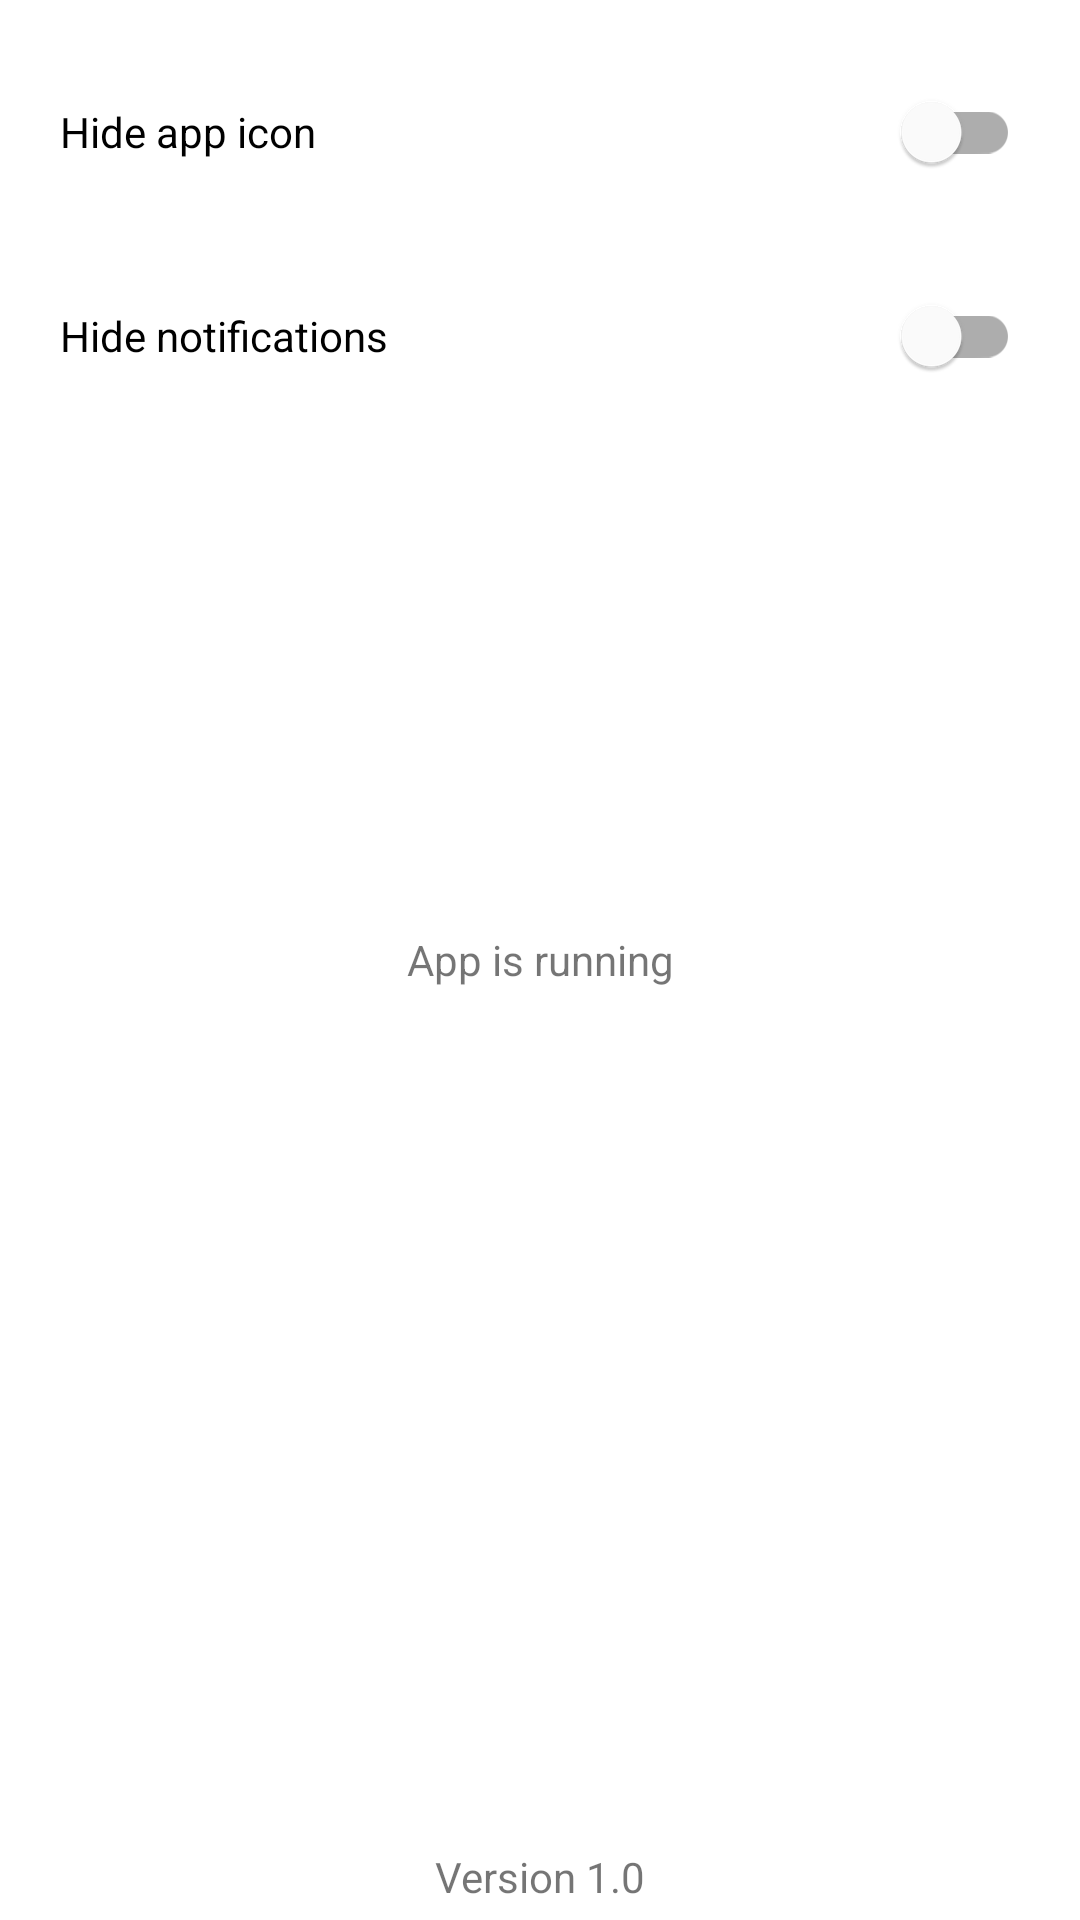

Write the Android layout XML for this screen, with the resource values it uses.
<!-- AndroidManifest.xml: application theme Theme.EmiApp -->
<!-- res/layout/activity_home.xml -->
<?xml version="1.0" encoding="utf-8"?>
<RelativeLayout xmlns:android="http://schemas.android.com/apk/res/android"
    xmlns:app="http://schemas.android.com/apk/res-auto"
    xmlns:tools="http://schemas.android.com/tools"
    android:layout_width="match_parent"
    android:layout_height="match_parent"
    tools:context=".activities.HomeActivity">

    <TextView
        android:layout_width="match_parent"
        android:layout_height="wrap_content"
        android:layout_centerInParent="true"
        android:gravity="center"
        android:text="App is running" />


    <TextView
        android:layout_width="match_parent"
        android:layout_height="wrap_content"
        android:layout_alignParentBottom="true"
        android:layout_marginBottom="5dp"
        android:gravity="center"
        android:text="Version 1.0" />

    <com.google.android.material.switchmaterial.SwitchMaterial
        android:layout_width="match_parent"
        android:layout_height="wrap_content"
        android:layout_marginHorizontal="20dp"
        android:layout_marginTop="20dp"
        android:id="@+id/switchMaterial"
        android:text="Hide app icon" />

    <com.google.android.material.switchmaterial.SwitchMaterial
        android:layout_width="match_parent"
        android:layout_height="wrap_content"
        android:layout_marginHorizontal="20dp"
        android:layout_marginTop="20dp"
        android:layout_below="@id/switchMaterial"
        android:id="@+id/switchMaterialNotifi"
        android:text="Hide notifications" />

</RelativeLayout>
<!-- resources referenced by this layout -->
<resources>
  <style name="Theme.EmiApp" parent="Theme.MaterialComponents.DayNight.DarkActionBar">
          
          <item name="colorPrimary">@color/purple_500</item>
          <item name="colorPrimaryVariant">@color/purple_700</item>
          <item name="colorOnPrimary">@color/white</item>
          
          <item name="colorSecondary">@color/teal_200</item>
          <item name="colorSecondaryVariant">@color/teal_700</item>
          <item name="colorOnSecondary">@color/black</item>
          
          <item name="android:statusBarColor" tools:targetApi="l">?attr/colorPrimaryVariant</item>
          
      </style>
  <!-- not gathered from this repository: default colours our renderer supplied (Android Studio template values) -->
  <color name="purple_500">#FF6200EE</color>
  <color name="purple_700">#FF3700B3</color>
  <color name="teal_200">#FF03DAC5</color>
  <color name="teal_700">#FF018786</color>
  <color name="black">#FF000000</color>
  <color name="white">#FFFFFFFF</color>
</resources>
